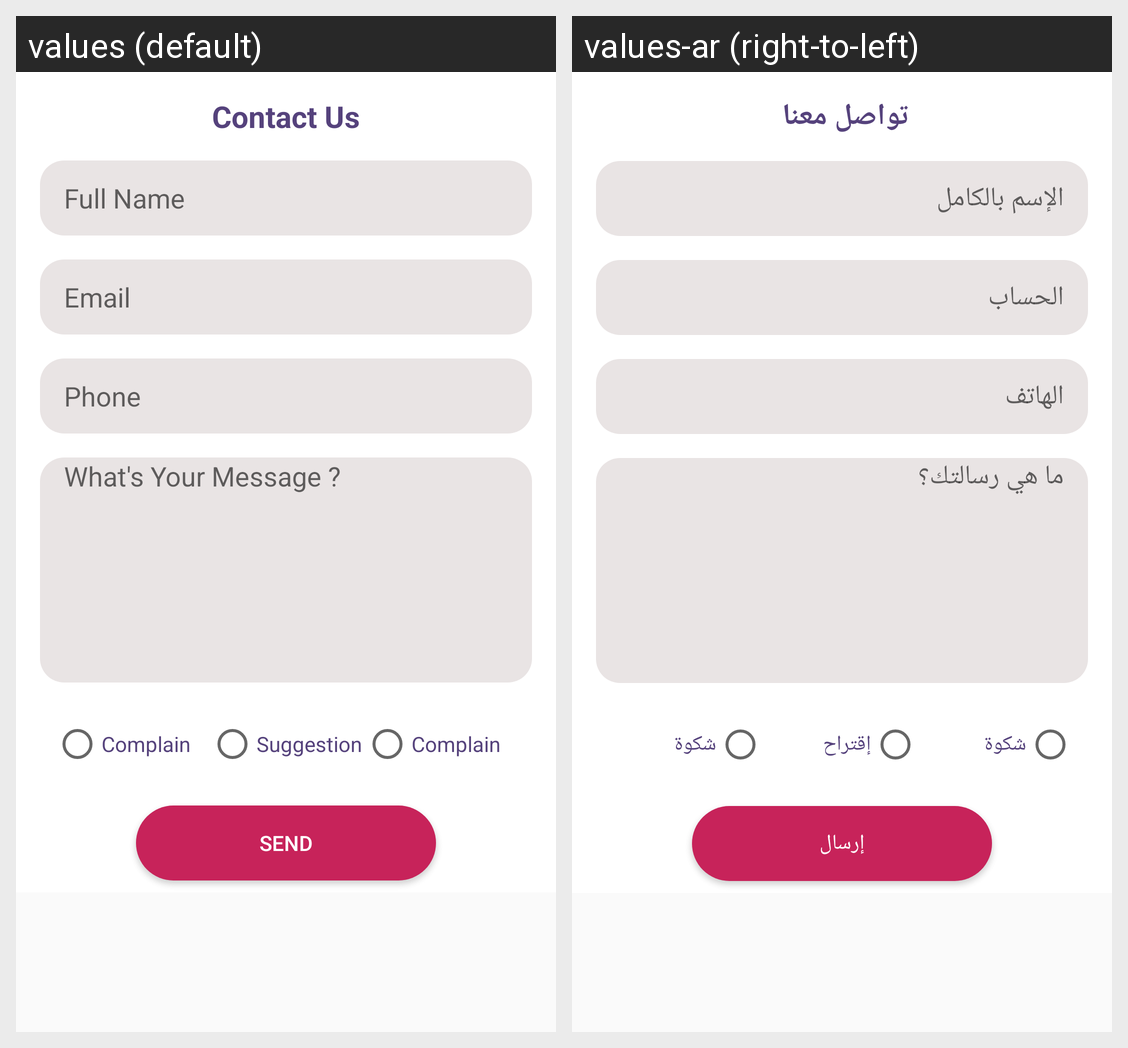

For this localized Android screen grid, give each drawn string resource with its value in every locale shown.
Android screen res/layout/fragment_contact_us.xml rendered under 2 locales, left to right: values (default), values-ar (right-to-left). Device: Nexus 5 (rendered at 1080×1920; each locale shown at half size, 540×960, under a caption strip naming it); theme AppTheme.
Strings drawn on this screen, with the default value and each locale's value (text and hints the layout hard-codes, and strings that could not be matched under every locale, appear in the picture but are not listed):

contact_us
  values: Contact Us
  values-ar: تواصل معنا 

full_name
  values: Full Name
  values-ar: الإسم بالكامل

email
  values: Email
  values-ar: الحساب

phone
  values: Phone
  values-ar: الهاتف

user_message
  values: What's Your Message ?
  values-ar: ما هي رسالتك؟

complain
  values: Complain
  values-ar: شكوة

suggestion
  values: Suggestion
  values-ar: إقتراح

send
  values: Send
  values-ar: إرسال
